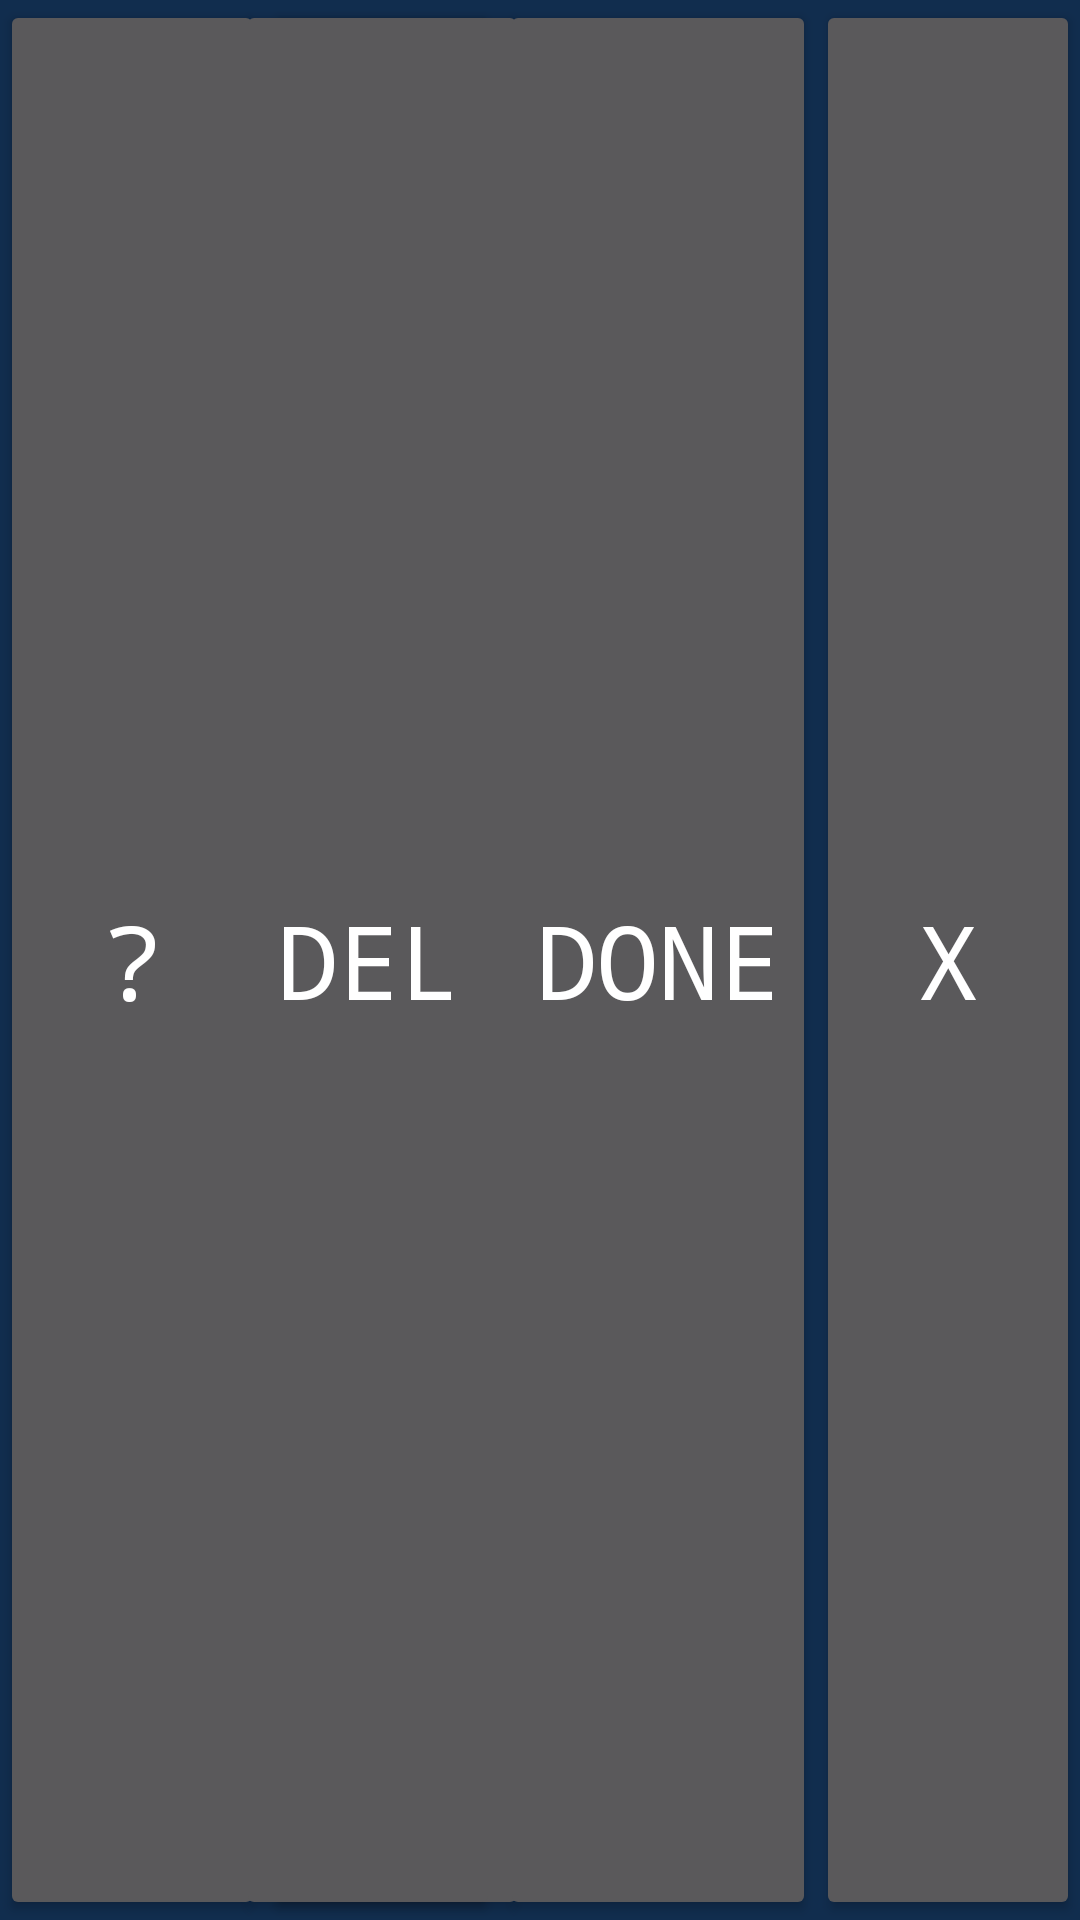

Layout XML and referenced resources for this Android screen:
<!-- AndroidManifest.xml: application theme Theme.Design.NoActionBar -->
<!-- res/layout/piano_title_edit.xml -->
<?xml version="1.0" encoding="utf-8"?>
<androidx.constraintlayout.widget.ConstraintLayout xmlns:android="http://schemas.android.com/apk/res/android"
    xmlns:app="http://schemas.android.com/apk/res-auto"
    xmlns:tools="http://schemas.android.com/tools"
    android:layout_width="match_parent"
    android:layout_height="match_parent"
    android:background="@color/bg_heading">

    <TextView
        android:id="@+id/piano_edit"
        android:layout_width="wrap_content"
        android:layout_height="0dp"
        android:layout_marginEnd="24dp"
        android:fontFamily="monospace"
        android:gravity="center_vertical|end"
        android:lines="1"
        android:textColor="@color/material_dynamic_neutral100"
        android:textSize="40sp"
        android:textStyle="bold"
        app:layout_constraintBottom_toBottomOf="parent"
        app:layout_constraintEnd_toStartOf="@+id/button2"
        app:layout_constraintTop_toTopOf="parent" />

    <Button
        android:id="@+id/button4"
        style="@style/TextStyle"
        android:layout_width="wrap_content"
        android:layout_height="0dp"
        android:gravity="center"
        android:onClick="onTutorial"
        android:text="@string/piano_button_tutorial"
        android:textColor="@color/design_default_color_on_primary"
        android:textSize="34sp"
        app:layout_constraintBottom_toBottomOf="parent"
        app:layout_constraintStart_toStartOf="parent"
        app:layout_constraintTop_toTopOf="parent" />

    <Button
        android:id="@+id/button6"
        style="@style/TextStyle"
        android:layout_width="wrap_content"
        android:layout_height="0dp"
        android:gravity="center"
        android:onClick="onDouble"
        android:text="@string/piano_button_double"
        android:textColor="@color/design_default_color_on_primary"
        android:textSize="34sp"
        app:layout_constraintBottom_toBottomOf="parent"
        app:layout_constraintStart_toEndOf="@+id/button4"
        app:layout_constraintTop_toTopOf="parent" />

    <Button
        android:id="@+id/button2"
        style="@style/TextStyle"
        android:layout_width="wrap_content"
        android:layout_height="0dp"
        android:gravity="center"
        android:onClick="onButtonDel"
        android:text="@string/piano_button_del"
        android:textColor="@color/design_default_color_on_primary"
        android:textSize="34sp"
        app:layout_constraintBottom_toBottomOf="parent"
        app:layout_constraintEnd_toStartOf="@+id/button3"
        app:layout_constraintTop_toTopOf="parent" />

    <Button
        android:id="@+id/button3"
        style="@style/TextStyle"
        android:layout_width="wrap_content"
        android:layout_height="0dp"
        android:gravity="center"
        android:onClick="onButtonDone"
        android:text="@string/piano_button_done"
        android:textColor="@color/design_default_color_on_primary"
        android:textSize="34sp"
        app:layout_constraintBottom_toBottomOf="parent"
        app:layout_constraintEnd_toStartOf="@+id/button"
        app:layout_constraintTop_toTopOf="parent" />

    <Button
        android:id="@+id/button"
        style="@style/TextStyle"
        android:layout_width="wrap_content"
        android:layout_height="0dp"
        android:gravity="center"
        android:onClick="onButtonExit"
        android:text="@string/piano_button_exit"
        android:textColor="@color/design_default_color_on_primary"
        android:textSize="34sp"
        app:layout_constraintBottom_toBottomOf="parent"
        app:layout_constraintEnd_toEndOf="parent"
        app:layout_constraintTop_toTopOf="parent" />
</androidx.constraintlayout.widget.ConstraintLayout>
<!-- resources referenced by this layout -->
<resources>
  <color name="bg_heading">#112D4E</color>
  <string name="piano_button_del">Del</string>
  <string name="piano_button_done">Done</string>
  <string name="piano_button_double">×1</string>
  <string name="piano_button_exit">X</string>
  <string name="piano_button_tutorial">\?</string>
  <style name="TextStyle" parent="TextAppearance.AppCompat">
          <item name="android:fontFamily">monospace</item>
          <item name="android:textColor">@color/text</item>
          <item name="android:textColorHint">@color/material_dynamic_neutral20</item>
      </style>
  <color name="text">#222222</color>
</resources>
